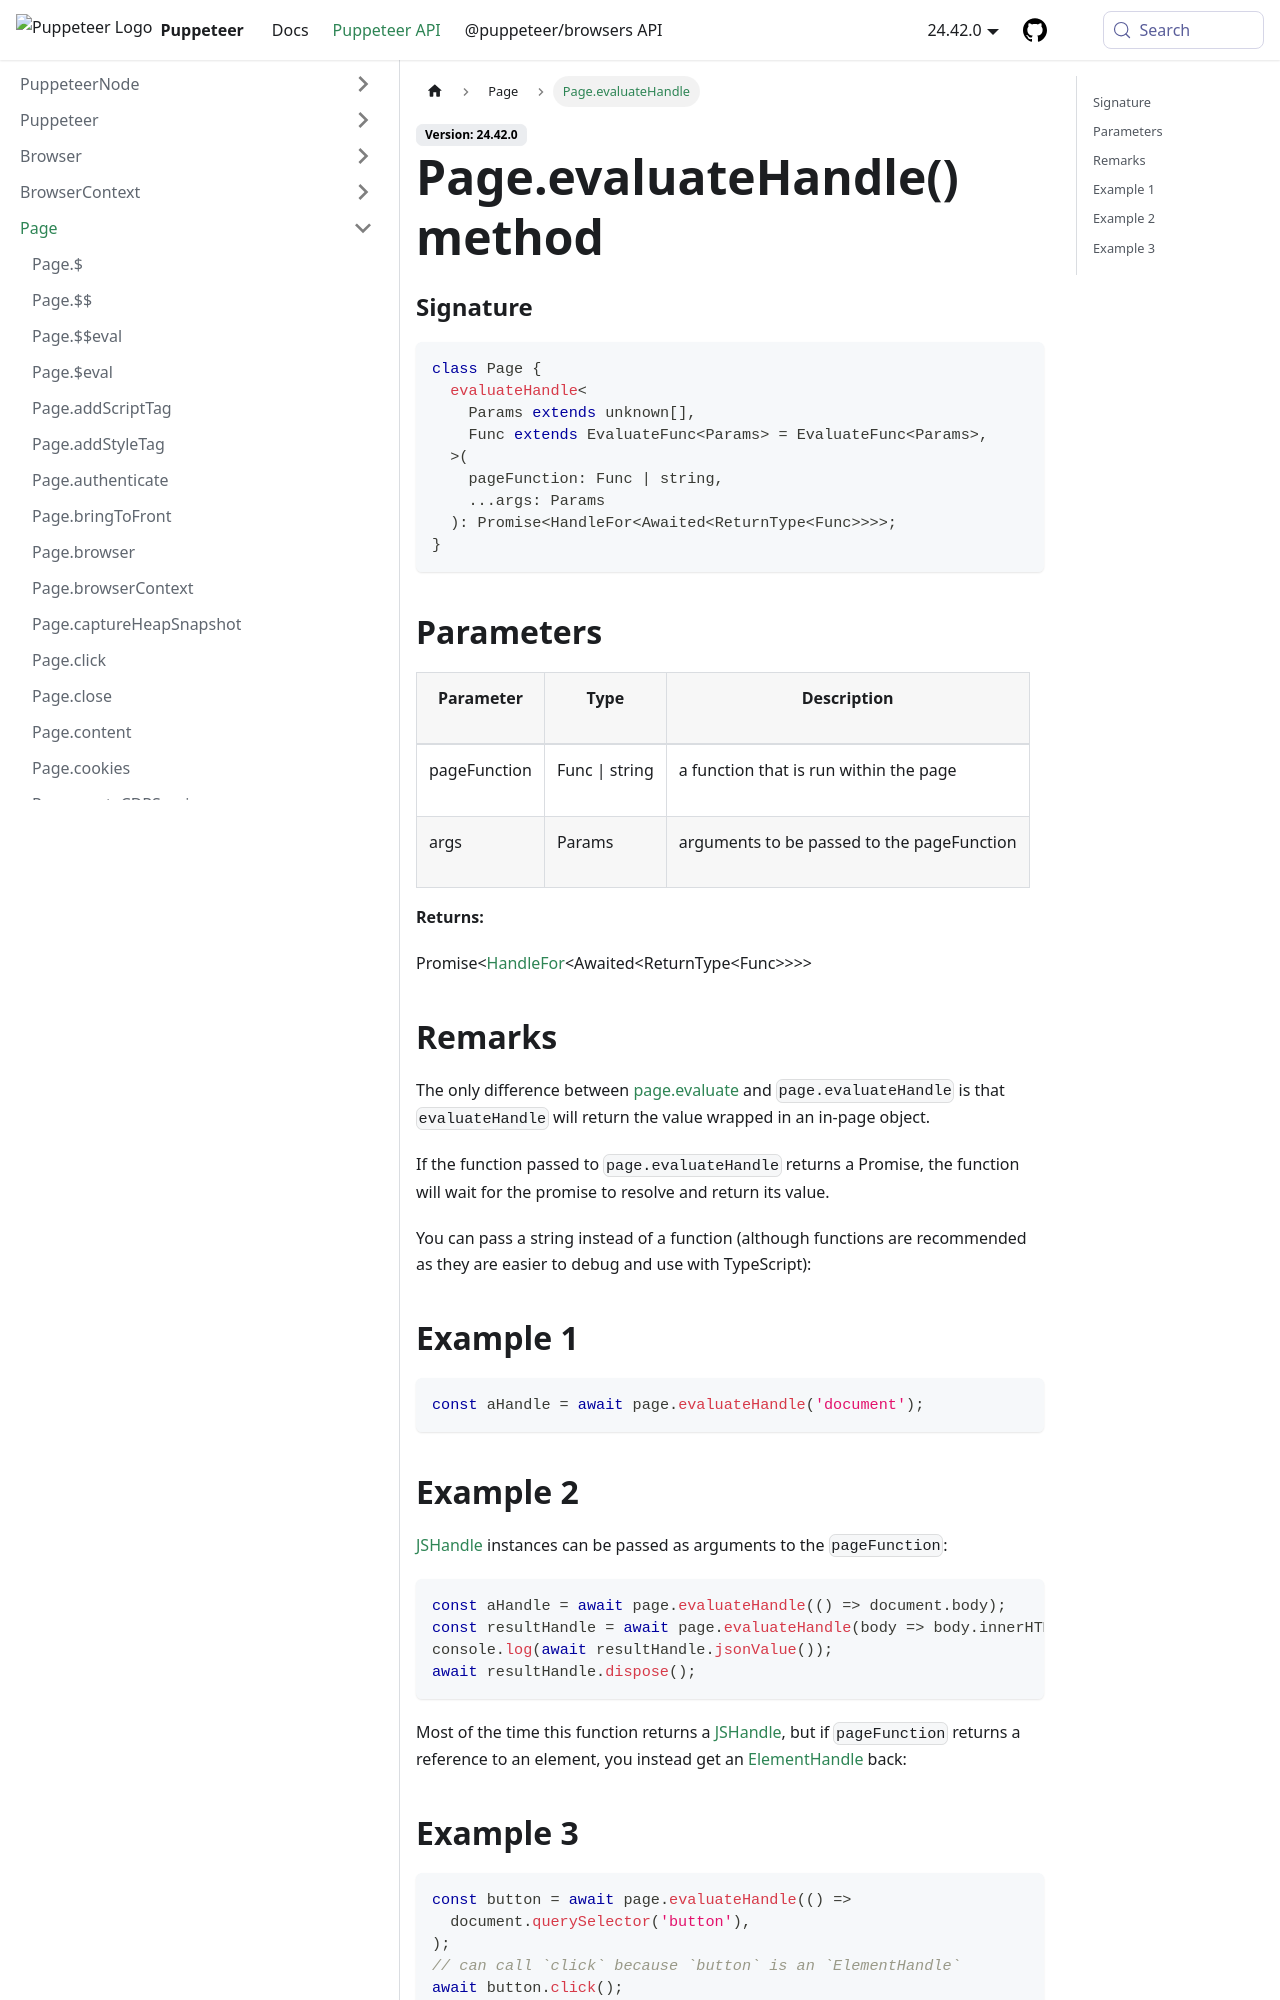

repository: fernandoesteban2408-ux/fernandoesteban2408-gmail.com · page: api/puppeteer.page.evaluatehandle.html · generator: docusaurus

---
sidebar_label: Page.evaluateHandle
---

# Page.evaluateHandle() method

### Signature

```typescript
class Page {
  evaluateHandle<
    Params extends unknown[],
    Func extends EvaluateFunc<Params> = EvaluateFunc<Params>,
  >(
    pageFunction: Func | string,
    ...args: Params
  ): Promise<HandleFor<Awaited<ReturnType<Func>>>>;
}
```

## Parameters

<table><thead><tr><th>

Parameter

</th><th>

Type

</th><th>

Description

</th></tr></thead>
<tbody><tr><td>

pageFunction

</td><td>

Func \| string

</td><td>

a function that is run within the page

</td></tr>
<tr><td>

args

</td><td>

Params

</td><td>

arguments to be passed to the pageFunction

</td></tr>
</tbody></table>

**Returns:**

Promise&lt;[HandleFor](./puppeteer.handlefor.md)&lt;Awaited&lt;ReturnType&lt;Func&gt;&gt;&gt;&gt;

## Remarks

The only difference between [page.evaluate](./puppeteer.page.evaluate.md) and `page.evaluateHandle` is that `evaluateHandle` will return the value wrapped in an in-page object.

If the function passed to `page.evaluateHandle` returns a Promise, the function will wait for the promise to resolve and return its value.

You can pass a string instead of a function (although functions are recommended as they are easier to debug and use with TypeScript):

## Example 1

```ts
const aHandle = await page.evaluateHandle('document');
```
